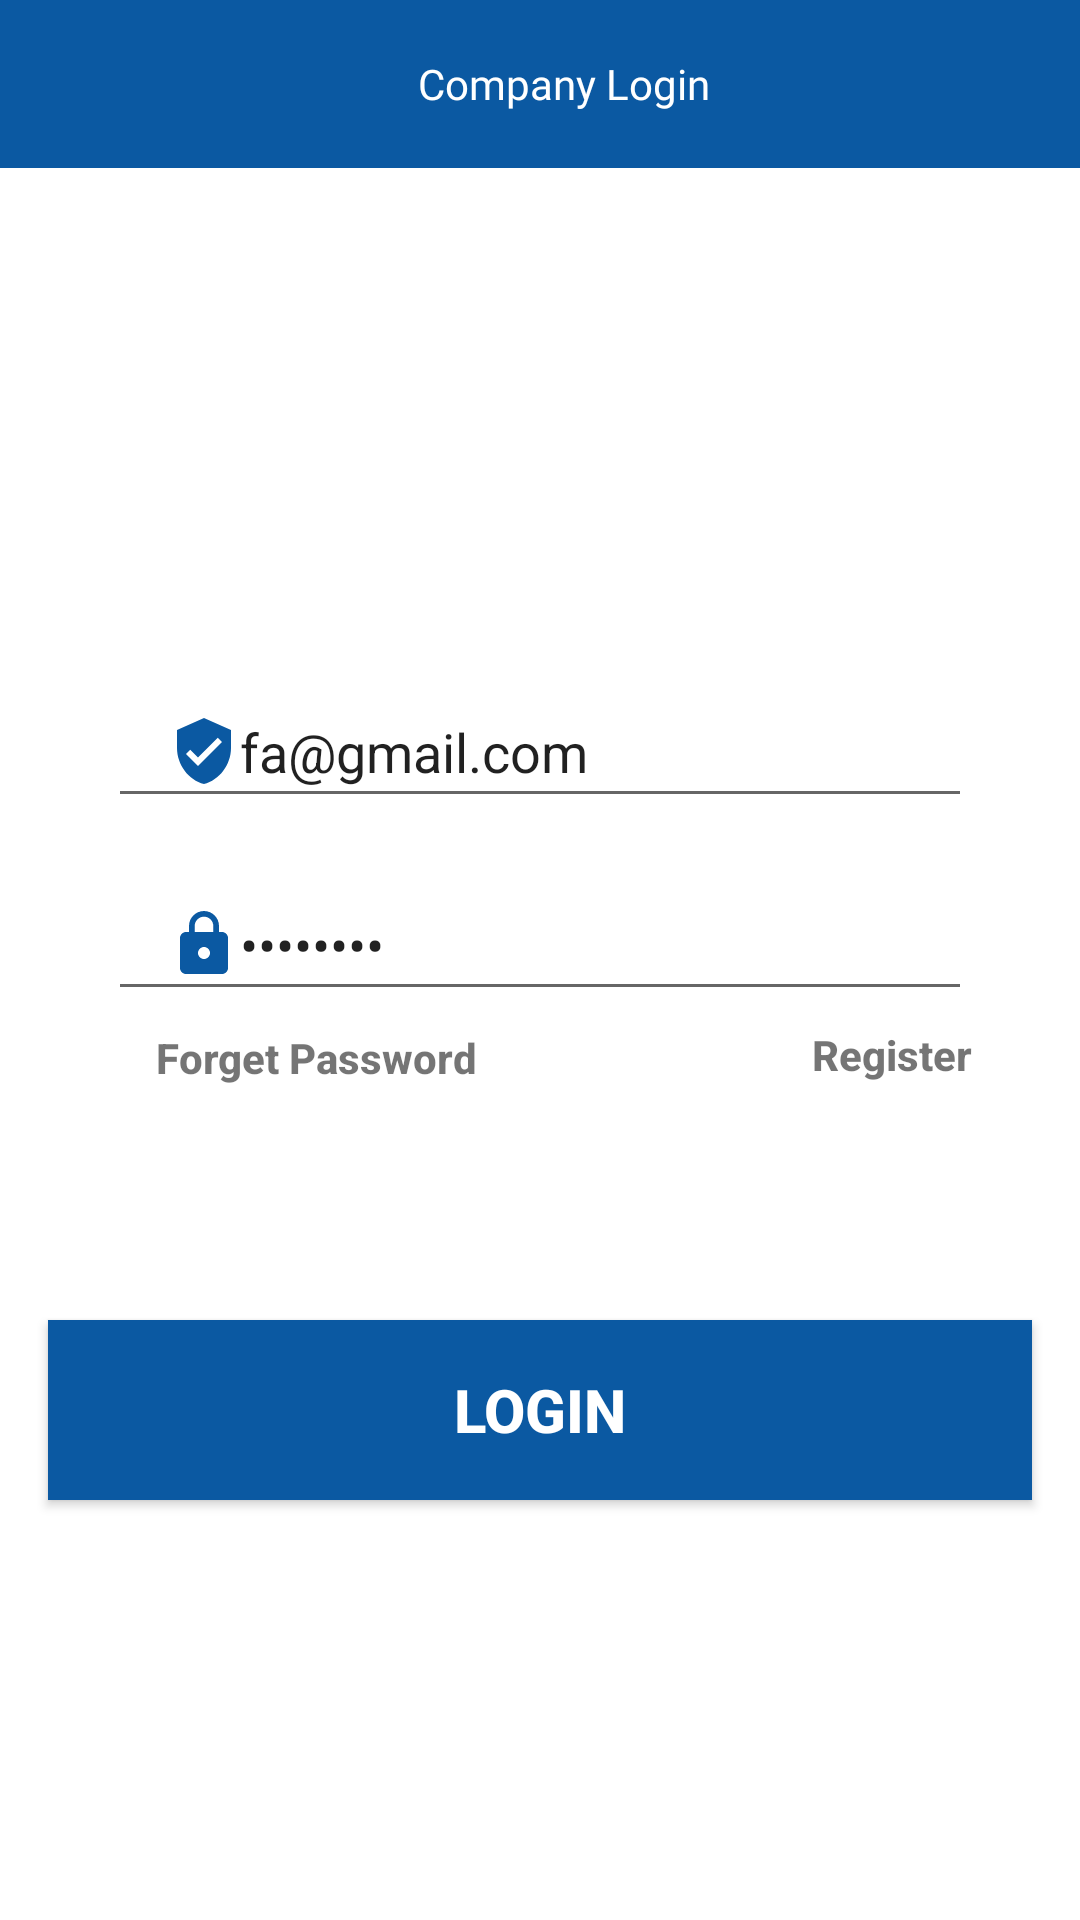

Produce the Android XML layout that renders to this screen, including the resource entries it uses.
<!-- AndroidManifest.xml: application theme AppTheme -->
<!-- res/layout/activity_company_login.xml -->
<?xml version="1.0" encoding="utf-8"?>
<androidx.constraintlayout.widget.ConstraintLayout xmlns:android="http://schemas.android.com/apk/res/android"
    xmlns:app="http://schemas.android.com/apk/res-auto"
    xmlns:tools="http://schemas.android.com/tools"
    android:layout_width="match_parent"
    android:layout_height="match_parent"
    android:background="#fff"
    tools:context=".Company.CompanyLogin">

    <androidx.appcompat.widget.Toolbar
        android:id="@+id/toolbarcompanylogin"
        android:layout_width="match_parent"
        android:layout_height="wrap_content"
        android:background="#0B59A2"
        app:layout_constraintEnd_toEndOf="parent"
        app:layout_constraintStart_toStartOf="parent"
        app:layout_constraintTop_toTopOf="parent">

        <TextView
            android:layout_width="match_parent"
            android:layout_height="wrap_content"
            android:fontFamily="@font/abril_fatface"
            android:gravity="center"
            android:text="Company Login"
            android:textColor="#fff"
            android:textSize="@dimen/_25sdp" />
    </androidx.appcompat.widget.Toolbar>
    
    
    
    
    
    
    
    
    
    
    
    

    
    
    
    
    
    
    
    
    
    
    
    
    

    
    
    
    
    
    
    
    
    
    
    
    
    
    
    
    
    

    <androidx.constraintlayout.widget.ConstraintLayout
        android:layout_width="match_parent"
        android:layout_height="0dp"
        app:layout_constraintBottom_toBottomOf="parent"
        app:layout_constraintEnd_toEndOf="parent"
        app:layout_constraintHeight_percent=".78"
        app:layout_constraintHorizontal_bias="1.0"
        app:layout_constraintStart_toStartOf="parent"
        app:layout_constraintTop_toTopOf="parent"
        app:layout_constraintVertical_bias="1.0">


        <EditText
            android:id="@+id/email1"
            android:layout_width="0dp"
            android:layout_height="wrap_content"
            android:drawableStart="@drawable/ic_baseline_verified_user_24"
            android:drawableLeft="@drawable/ic_baseline_verified_user_24"
            android:drawablePadding="@dimen/_10sdp"
            android:hint="Email Address"
            android:paddingLeft="20dp"

            android:paddingTop="10dp"
            android:paddingBottom="10dp"
            android:text="fa@gmail.com"
            app:layout_constraintBottom_toBottomOf="parent"
            app:layout_constraintEnd_toEndOf="parent"
            app:layout_constraintStart_toStartOf="parent"
            app:layout_constraintTop_toTopOf="parent"
            app:layout_constraintVertical_bias="0.193"
            app:layout_constraintWidth_percent=".8" />
        
        
        <EditText
            android:id="@+id/password1"
            android:layout_width="0dp"
            android:layout_height="wrap_content"
            android:layout_marginTop="20dp"
            android:drawableStart="@drawable/ic_baseline_lock_24"

            android:drawableLeft="@drawable/ic_baseline_lock_24"
            android:drawablePadding="@dimen/_10sdp"
            android:hint="Password"
            android:paddingLeft="20dp"
            android:paddingTop="10dp"
            android:paddingBottom="10dp"
            android:password="true"
            android:text="12345678"
            app:layout_constraintBottom_toBottomOf="parent"
            app:layout_constraintEnd_toEndOf="parent"
            app:layout_constraintHorizontal_bias=".5"
            app:layout_constraintStart_toStartOf="parent"
            app:layout_constraintTop_toBottomOf="@+id/email1"
            app:layout_constraintVertical_bias="0"
            app:layout_constraintWidth_percent=".8" />

        <Button
            android:id="@+id/bt2"
            android:layout_width="328dp"
            android:layout_height="60dp"
            android:background="#0B59A2"
            android:text="Login"
            android:textColor="#ffff"
            android:textSize="20sp"
            android:textStyle="bold"
            app:layout_constraintBottom_toBottomOf="parent"
            app:layout_constraintEnd_toEndOf="parent"
            app:layout_constraintStart_toStartOf="parent"
            app:layout_constraintTop_toBottomOf="@+id/password1"
            app:layout_constraintVertical_bias="0.424"
            app:layout_constraintWidth_percent=".8" />

        <TextView
            android:id="@+id/register1"
            android:layout_width="wrap_content"
            android:layout_height="wrap_content"
            android:layout_marginTop="5dp"
            android:fontFamily="sans-serif-medium"
            android:gravity="center"
            android:text="Register"
            android:textSize="14sp"
            android:textStyle="bold"
            app:layout_constraintBottom_toBottomOf="parent"
            app:layout_constraintEnd_toEndOf="@id/password1"
            app:layout_constraintHorizontal_bias="1"
            app:layout_constraintStart_toStartOf="parent"
            app:layout_constraintTop_toBottomOf="@id/password1"
            app:layout_constraintVertical_bias="0" />

        <TextView
            android:layout_width="wrap_content"
            android:layout_height="wrap_content"
            android:layout_marginTop="5dp"
            android:fontFamily="sans-serif-medium"
            android:gravity="center"
            android:text="Forget Password"
            android:textSize="14sp"
            android:textStyle="bold"
            app:layout_constraintBottom_toBottomOf="parent"
            app:layout_constraintEnd_toEndOf="@id/password1"
            app:layout_constraintHorizontal_bias="0.24"
            app:layout_constraintStart_toStartOf="parent"
            app:layout_constraintTop_toBottomOf="@id/password1"
            app:layout_constraintVertical_bias="0.003" />


    </androidx.constraintlayout.widget.ConstraintLayout>
</androidx.constraintlayout.widget.ConstraintLayout>
<!-- resources referenced by this layout -->
<resources>
  <!-- drawable ic_baseline_lock_24 (drawable) -->
  <vector xmlns:android="http://schemas.android.com/apk/res/android"
      android:width="24dp"
      android:height="24dp"
      android:tint="#0B59A2"
      android:viewportWidth="24"
      android:viewportHeight="24">
      <path
          android:fillColor="@android:color/white"
          android:pathData="M18,8h-1L17,6c0,-2.76 -2.24,-5 -5,-5S7,3.24 7,6v2L6,8c-1.1,0 -2,0.9 -2,2v10c0,1.1 0.9,2 2,2h12c1.1,0 2,-0.9 2,-2L20,10c0,-1.1 -0.9,-2 -2,-2zM12,17c-1.1,0 -2,-0.9 -2,-2s0.9,-2 2,-2 2,0.9 2,2 -0.9,2 -2,2zM15.1,8L8.9,8L8.9,6c0,-1.71 1.39,-3.1 3.1,-3.1 1.71,0 3.1,1.39 3.1,3.1v2z" />
  </vector>
  <!-- drawable ic_baseline_verified_user_24 (drawable) -->
  <vector xmlns:android="http://schemas.android.com/apk/res/android"
      android:width="24dp"
      android:height="24dp"
      android:tint="#0B59A2"
      android:viewportWidth="24"
      android:viewportHeight="24">
      <path
          android:fillColor="@android:color/white"
          android:pathData="M12,1L3,5v6c0,5.55 3.84,10.74 9,12 5.16,-1.26 9,-6.45 9,-12L21,5l-9,-4zM10,17l-4,-4 1.41,-1.41L10,14.17l6.59,-6.59L18,9l-8,8z" />
  </vector>
  <!-- drawable imagebc: png bitmap (drawable-v24, 168108 bytes) -->
  <style name="AppTheme" parent="Theme.AppCompat.Light.NoActionBar">
          
          <item name="colorPrimary">@color/colorPrimary</item>
          <item name="colorPrimaryDark">@color/colorPrimaryDark</item>
          <item name="colorAccent">@color/colorAccent</item>
  
      </style>
  <color name="colorPrimary">#0B59A2</color>
  <color name="colorPrimaryDark">#0B59A2</color>
  <color name="colorAccent">#0B59A2</color>
</resources>
